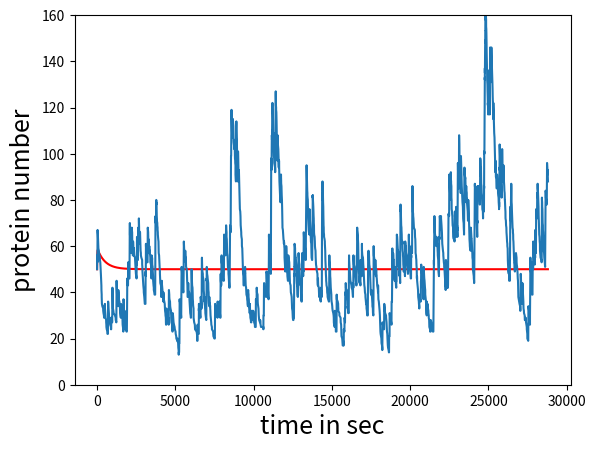
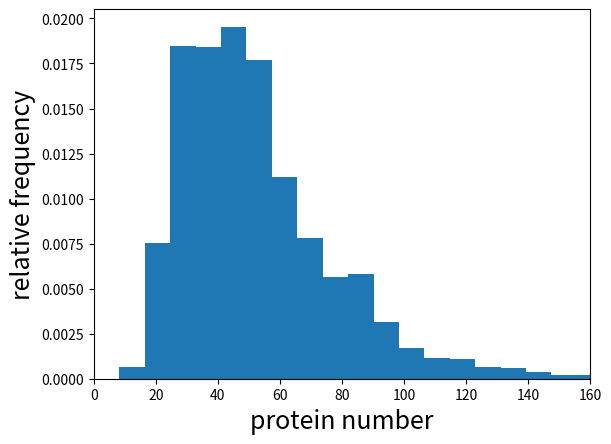

Reproduce these figures in Python, in order.
#Ozbudak et al. (2002). Regulation of noise in the expression of a single gene
#DOI: 10.1038/ng869
#simulate bursts of protein creation of average size b=kP/gammaR occurring at average rate kR

import numpy as np
from scipy.integrate import solve_ivp
#from array import array
import matplotlib.pyplot as plt
from matplotlib import rcParams
import random

random.seed(10)

rcParams["axes.titlesize"] = 18
rcParams["axes.labelsize"] = 18

gammaR=0.1 #s^-1, mRNA degradation rate
gammaP=0.002 #s^-1

#low transcription but high translation rates
kR=0.01 #s^-1
b=10

#high transcription but low translation rates
#kR=0.1 #s^-1
#b=1

kP=b*gammaR


def gillespie_gene_expression(x0,tf):

    #stoichiometric vectors
    Nr=np.array([[1,0],[-1,0],[0,1],[0,-1]])
         
    R=x0[0]			#RNA
    P=x0[1]			#protein
    x=x0			#current state
    X=[x0]			#array with all states visited
    t=0				#current time
    tvec=np.empty([1,1])	#array of reaction time events	
    tvec[0]=t
    #tvec=[t]
    
    i=1
    while (t<tf):
        i=i+1
        #propensities
        alpha=np.array([kR,gammaR*R,kP*R,gammaP*P])
        for k in range (0,4,1):
            #exclude unfeasible reactions that would result in negative copy numbers 
            if (np.amin(x+Nr[k])<0): 
                alpha[k]=0
        #total reaction intensity
        W=np.sum(alpha)
        if (W==0):
           #warning('negative copy number')
           break 
        if (W>0):
            tau=-np.log(np.random.uniform(0,1,1))/W  #when does the next reaction take place?
            Wrand=W*np.random.uniform(0,1,1)
            r=np.searchsorted(np.cumsum(alpha),Wrand) #which reaction fires?
            x=x+Nr[r]    	#update state vector
            t=t+tau		#update time
            R=x[0,0]		#update R for calculation of propensities
            P=x[0,1]		#update P for calculation of propensities
            x=[R,P]
            X=np.append(X,[x],axis=0)	#append new state to aray of all visisted states
            tvec=np.append(tvec,[t],axis=0)	#append current time to array of all reaction times
    return X,tvec

#initual values
R=1	#RNA
P=50	#protein
x0=[R,P]

#final simulation time
tf=8*60*60 #8 hours

numTraj=1			#number of trajectories to be generated 

for traj in range (0,numTraj,1):   #run multiple trajectories
    print('traj:',traj)
    #perform SSA until final time tf
    xx,tt=gillespie_gene_expression(x0,tf)
    #plt.semilogy(tt,xx[:,1])
    


#ODE model
def model(t,y):
    dRdt = kR-gammaR*y[0]
    dPdt = kP*y[0]-gammaP*y[1]
    return [dRdt,dPdt]

# initial condition
y0 = [R,P]

# time span
tspan=[0,tf]

# solve ODE
sol=solve_ivp(model,tspan,y0,method='LSODA',rtol=1e-6,atol=1e-6)


graph=plt.figure(1)
plt.plot(sol.t,sol.y[1,:],'r-')
plt.plot(tt,xx[:,1])
plt.ylim(0,160)
plt.ylabel('protein number')
plt.xlabel('time in sec')
plt.show()
#graph.savefig('stochastic-gene-expression2.png')

#sample values equidistant in time to get right histogram
dt=1
N=int(np.floor(tf/dt)+1)
x_values=np.empty(N)
for k in range(0,tf,dt):
    idx=np.searchsorted(tt[:,0],k*dt)
    x_values[k]=xx[idx,1]

#histogram of final states
hist=plt.figure(2)
#plt.hist(xx[:,1],bins=20,density=True,label='SSA histogram')
plt.hist(x_values,bins=20,density=True,label='SSA histogram')
plt.xlim(0,160)
plt.xlabel('protein number')
plt.ylabel('relative frequency')
plt.show()
#hist.savefig('stochastic-gene-expression-hist2.png')




